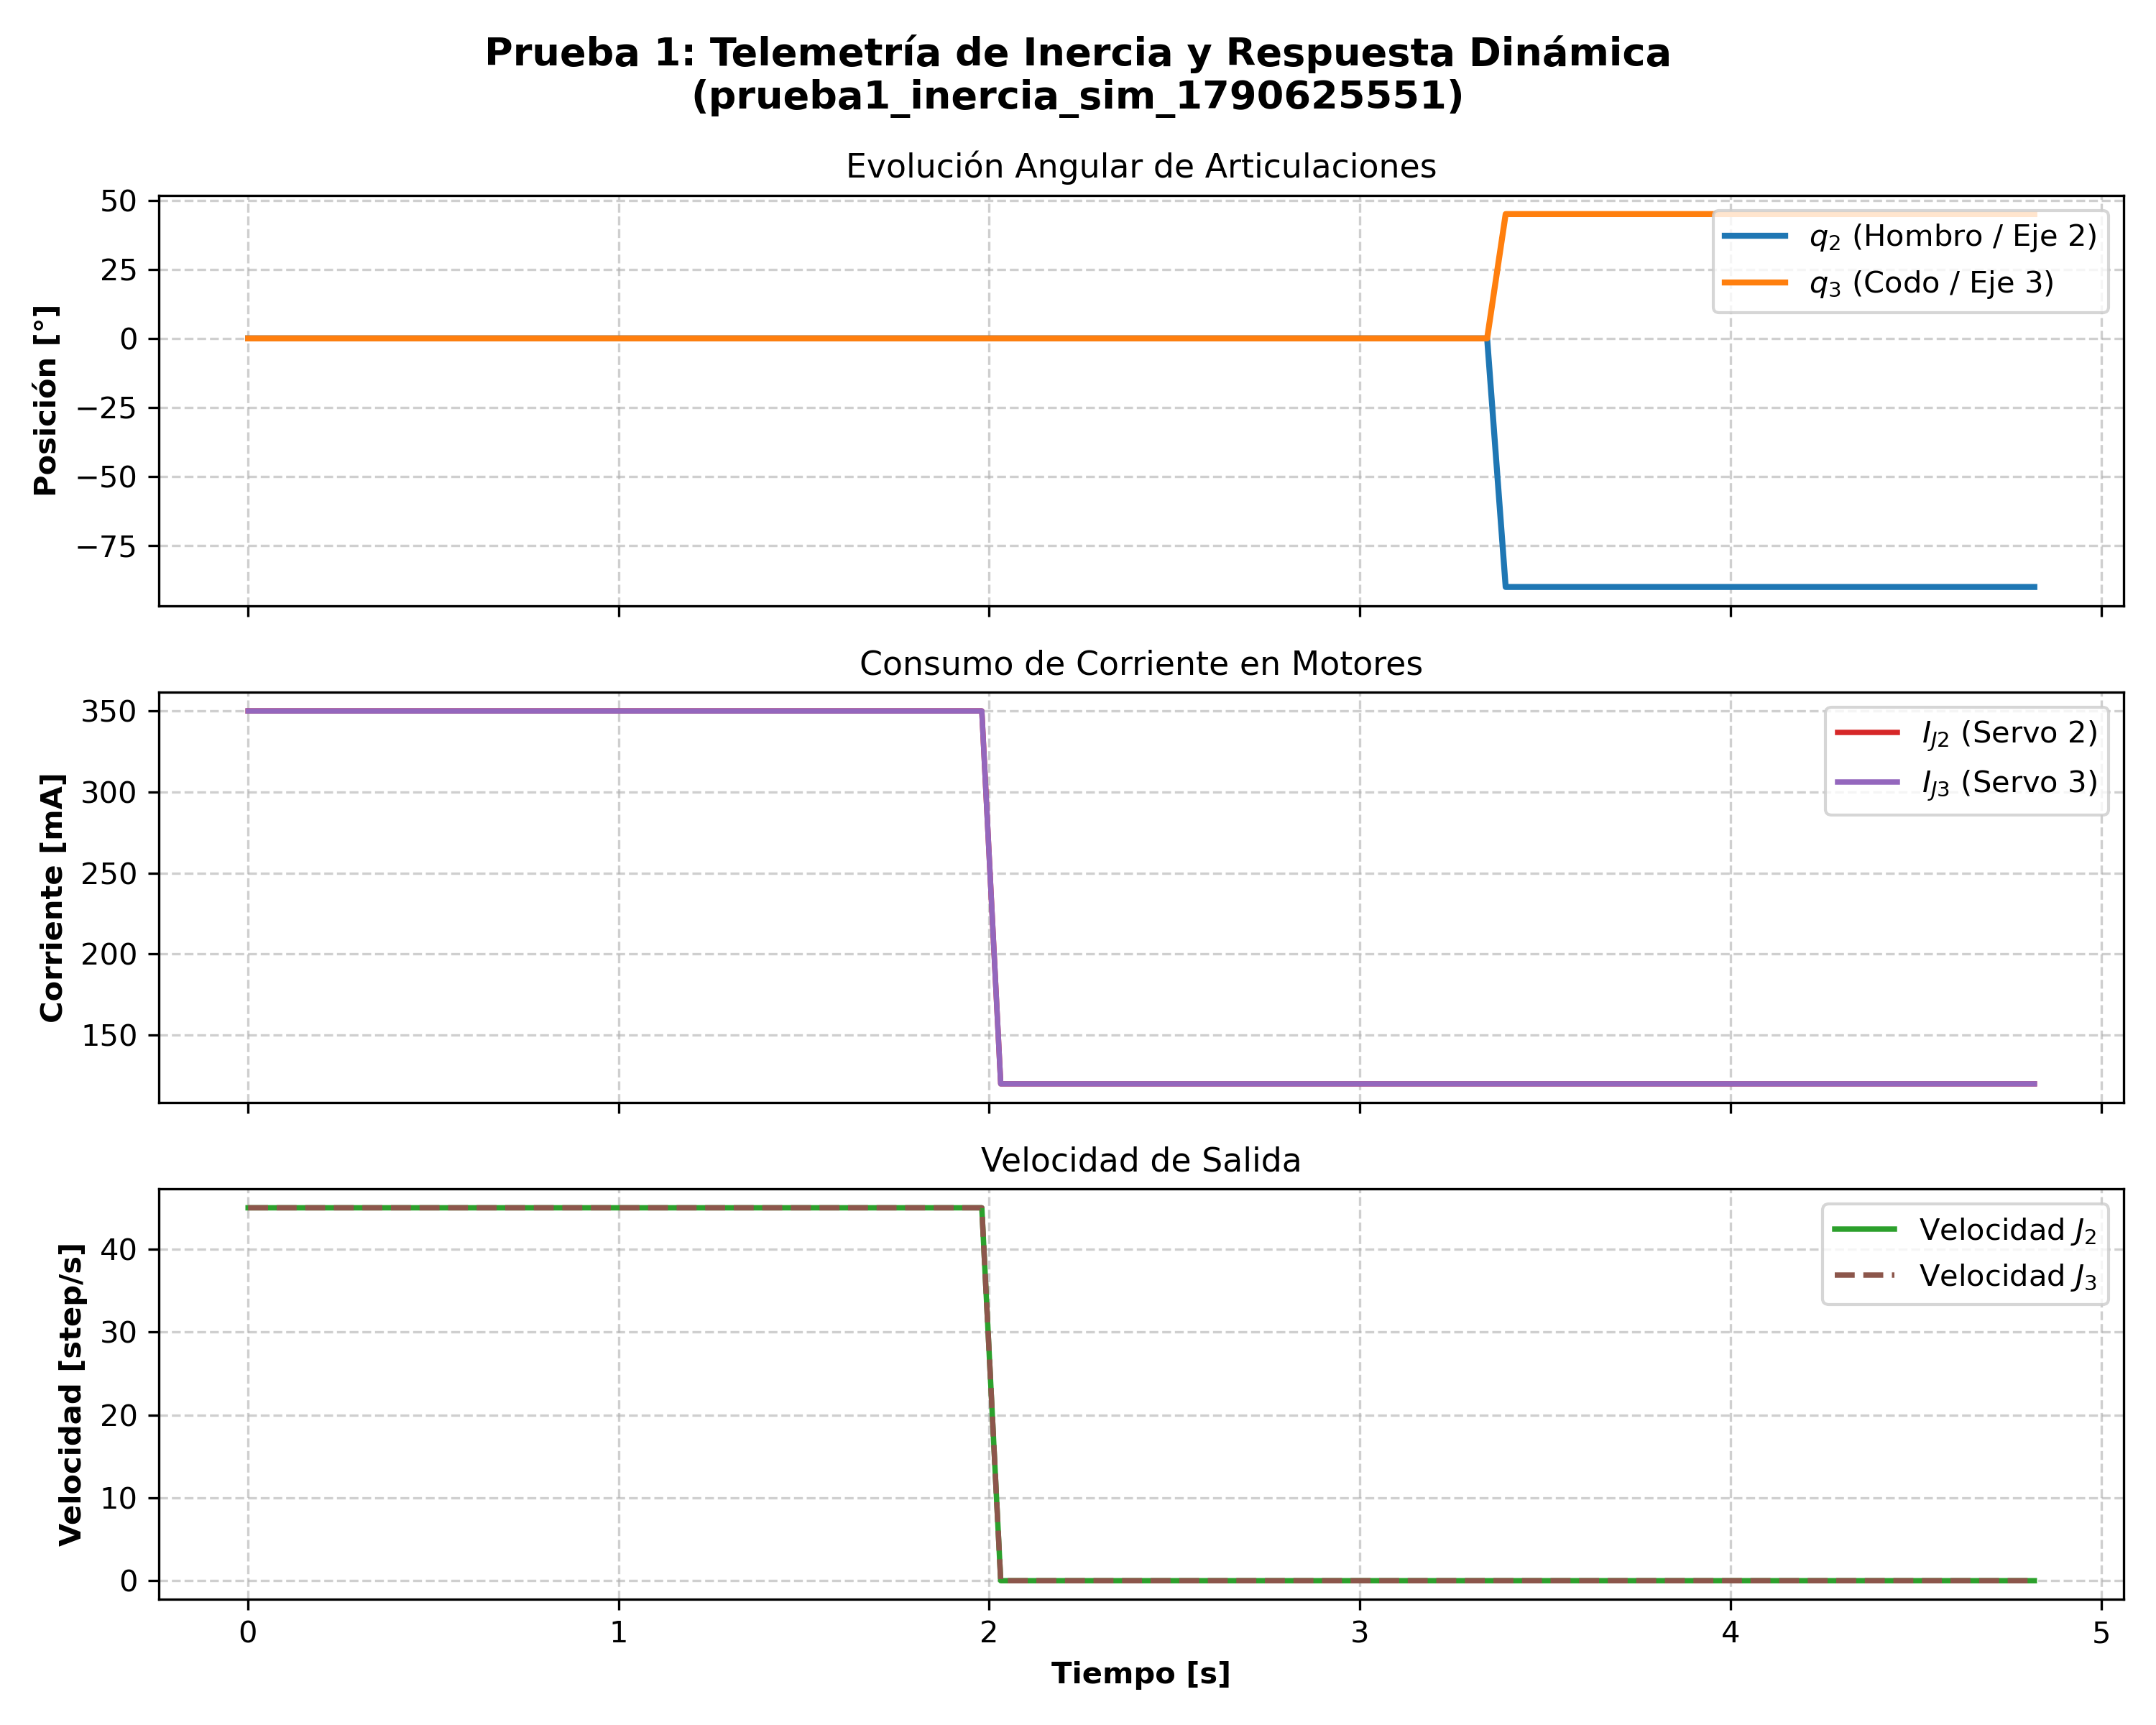

The file beside this chart, header and first rows:
Tiempo_s, q2_deg, q3_deg, Corriente_J2_mA, Corriente_J3_mA, Velocidad_J2_step_s, Velocidad_J3_step_s, Voltaje_J2_V
0.001, 0.0, 0.0, 350.0, 350.0, 45.0, 45.0, 12.0
0.052, 0.0, 0.0, 350.0, 350.0, 45.0, 45.0, 12.0
0.102, 0.0, 0.0, 350.0, 350.0, 45.0, 45.0, 12.0
0.153, 0.0, 0.0, 350.0, 350.0, 45.0, 45.0, 12.0
0.205, 0.0, 0.0, 350.0, 350.0, 45.0, 45.0, 12.0
0.255, 0.0, 0.0, 350.0, 350.0, 45.0, 45.0, 12.0
0.314, 0.0, 0.0, 350.0, 350.0, 45.0, 45.0, 12.0
0.364, 0.0, 0.0, 350.0, 350.0, 45.0, 45.0, 12.0
0.415, 0.0, 0.0, 350.0, 350.0, 45.0, 45.0, 12.0
0.465, 0.0, 0.0, 350.0, 350.0, 45.0, 45.0, 12.0
0.516, 0.0, 0.0, 350.0, 350.0, 45.0, 45.0, 12.0
0.566, 0.0, 0.0, 350.0, 350.0, 45.0, 45.0, 12.0
0.617, 0.0, 0.0, 350.0, 350.0, 45.0, 45.0, 12.0
0.668, 0.0, 0.0, 350.0, 350.0, 45.0, 45.0, 12.0
0.718, 0.0, 0.0, 350.0, 350.0, 45.0, 45.0, 12.0
0.768, 0.0, 0.0, 350.0, 350.0, 45.0, 45.0, 12.0
0.818, 0.0, 0.0, 350.0, 350.0, 45.0, 45.0, 12.0
0.869, 0.0, 0.0, 350.0, 350.0, 45.0, 45.0, 12.0
0.919, 0.0, 0.0, 350.0, 350.0, 45.0, 45.0, 12.0
0.97, 0.0, 0.0, 350.0, 350.0, 45.0, 45.0, 12.0
1.021, 0.0, 0.0, 350.0, 350.0, 45.0, 45.0, 12.0
1.071, 0.0, 0.0, 350.0, 350.0, 45.0, 45.0, 12.0
1.121, 0.0, 0.0, 350.0, 350.0, 45.0, 45.0, 12.0
1.171, 0.0, 0.0, 350.0, 350.0, 45.0, 45.0, 12.0
1.223, 0.0, 0.0, 350.0, 350.0, 45.0, 45.0, 12.0
1.273, 0.0, 0.0, 350.0, 350.0, 45.0, 45.0, 12.0
1.323, 0.0, 0.0, 350.0, 350.0, 45.0, 45.0, 12.0
1.373, 0.0, 0.0, 350.0, 350.0, 45.0, 45.0, 12.0
1.424, 0.0, 0.0, 350.0, 350.0, 45.0, 45.0, 12.0
1.474, 0.0, 0.0, 350.0, 350.0, 45.0, 45.0, 12.0
1.528, 0.0, 0.0, 350.0, 350.0, 45.0, 45.0, 12.0
1.578, 0.0, 0.0, 350.0, 350.0, 45.0, 45.0, 12.0
1.628, 0.0, 0.0, 350.0, 350.0, 45.0, 45.0, 12.0
1.679, 0.0, 0.0, 350.0, 350.0, 45.0, 45.0, 12.0
1.729, 0.0, 0.0, 350.0, 350.0, 45.0, 45.0, 12.0
1.779, 0.0, 0.0, 350.0, 350.0, 45.0, 45.0, 12.0
1.83, 0.0, 0.0, 350.0, 350.0, 45.0, 45.0, 12.0
1.88, 0.0, 0.0, 350.0, 350.0, 45.0, 45.0, 12.0
1.93, 0.0, 0.0, 350.0, 350.0, 45.0, 45.0, 12.0
1.98, 0.0, 0.0, 350.0, 350.0, 45.0, 45.0, 12.0
2.031, 0.0, 0.0, 120.0, 120.0, 0.0, 0.0, 12.0
2.081, 0.0, 0.0, 120.0, 120.0, 0.0, 0.0, 12.0
2.131, 0.0, 0.0, 120.0, 120.0, 0.0, 0.0, 12.0
2.183, 0.0, 0.0, 120.0, 120.0, 0.0, 0.0, 12.0
2.233, 0.0, 0.0, 120.0, 120.0, 0.0, 0.0, 12.0
2.284, 0.0, 0.0, 120.0, 120.0, 0.0, 0.0, 12.0
2.335, 0.0, 0.0, 120.0, 120.0, 0.0, 0.0, 12.0
2.386, 0.0, 0.0, 120.0, 120.0, 0.0, 0.0, 12.0
2.436, 0.0, 0.0, 120.0, 120.0, 0.0, 0.0, 12.0
2.488, 0.0, 0.0, 120.0, 120.0, 0.0, 0.0, 12.0
2.538, 0.0, 0.0, 120.0, 120.0, 0.0, 0.0, 12.0
2.589, 0.0, 0.0, 120.0, 120.0, 0.0, 0.0, 12.0
2.639, 0.0, 0.0, 120.0, 120.0, 0.0, 0.0, 12.0
2.689, 0.0, 0.0, 120.0, 120.0, 0.0, 0.0, 12.0
2.74, 0.0, 0.0, 120.0, 120.0, 0.0, 0.0, 12.0
2.79, 0.0, 0.0, 120.0, 120.0, 0.0, 0.0, 12.0
2.84, 0.0, 0.0, 120.0, 120.0, 0.0, 0.0, 12.0
2.891, 0.0, 0.0, 120.0, 120.0, 0.0, 0.0, 12.0
2.941, 0.0, 0.0, 120.0, 120.0, 0.0, 0.0, 12.0
2.991, 0.0, 0.0, 120.0, 120.0, 0.0, 0.0, 12.0
... 36 more rows
